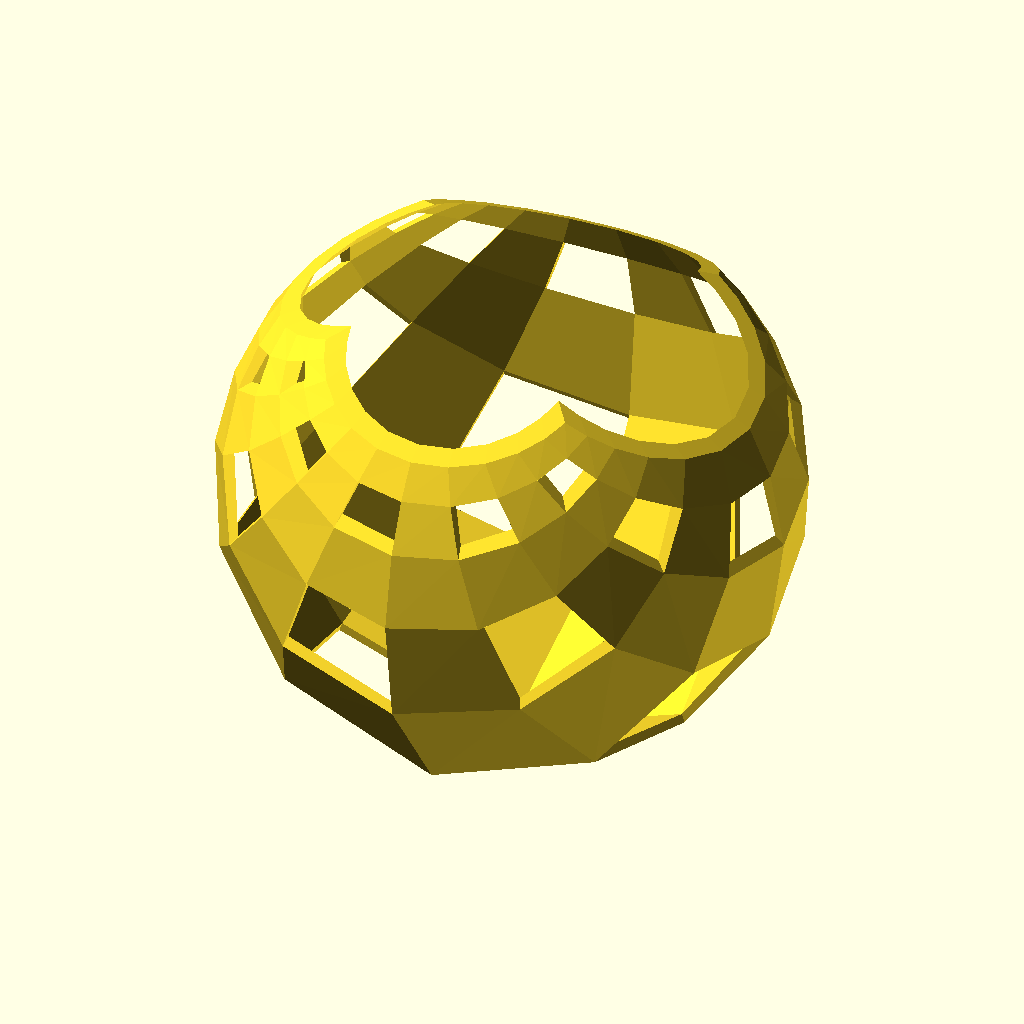
Cell 1 — every parameter at its default value.
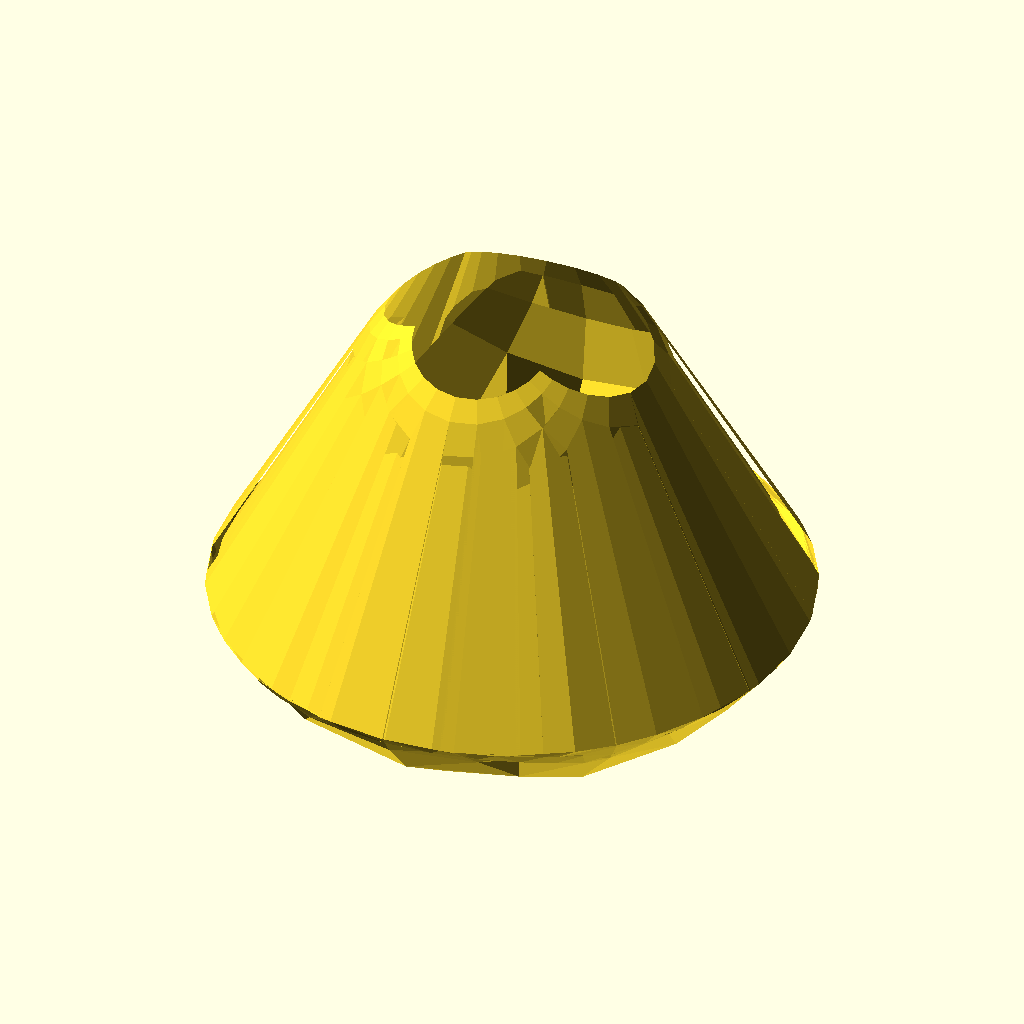
Cell 2: the same model with outer_radius = 200.
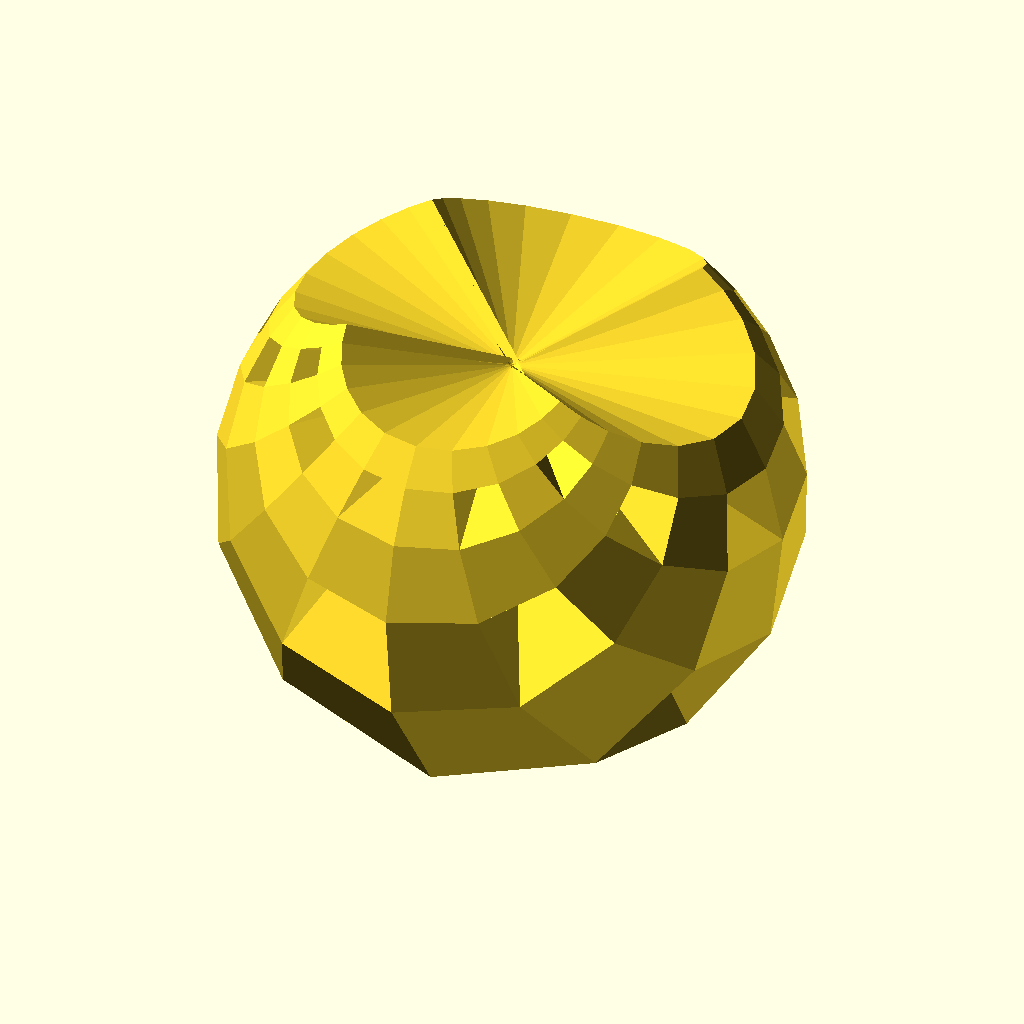
Cell 3 — inner_radius set to 199, the other parameters unchanged.
The same orthographic view direction (rotation 55°, 0°, 25°; colour scheme Cornfield) for every cell, with the view re-fitted per cell, so scale and position can differ between cells.
Source of the model, inputs/thingiverse/files/thing-295281/files/stereographic.scad:
outer_radius=100; //[30:200]
inner_radius=97; //[29:199]

image=[0.000,0.000,0.000,0.000,0.000,0.000,0.000,0.000,0.000,0.000,0.000,0.000,1.000,0.000,1.000,0.000,1.000,0.000,1.000,0.000,1.000,0.000,0.000,0.000,0.000,0.000,0.000,0.000,0.000,0.000,0.000,0.000,0.000,0.000,1.000,0.000,1.000,0.000,1.000,0.000,1.000,0.000,1.000,0.000,0.000,0.000,0.000,0.000,0.000,0.000,0.000,0.000,0.000,0.000,0.000,0.000,1.000,0.000,1.000,0.000,1.000,0.000,1.000,0.000,1.000,0.000,0.000,0.000,0.000,0.000,0.000,0.000,0.000,0.000,0.000,0.000,0.000,0.000,1.000,0.000,1.000,0.000,1.000,0.000,1.000,0.000,1.000,0.000,0.000,0.000,0.000,0.000,0.000,0.000,0.000,0.000,0.000,0.000,0.000,0.000,1.000,0.000,1.000,0.000,1.000,0.000,1.000,0.000,1.000,0.000,0.000,0.000,0.000,0.000,0.000,0.000,0.000,0.000,0.000,0.000,0.000]; // [image_array:75x75]

size=sqrt(len(image));
hsize=size/2;
qsize=size/4;
northpole=[0,0,outer_radius]*1;

for(x=[0:size-1]) {
	for(y=[0:size-1]) {
		if(getPoint(x,y)) {
			drawPoint(x,y);
		}
	}
}

module drawPoint(x,y) {
	xt=x-hsize;
	yt=y-hsize;
	p1=project((xt-0.5)/qsize,(yt-0.5)/qsize);
	p2=project((xt-0.5)/qsize,(yt+0.5)/qsize);
	p3=project((xt+0.5)/qsize,(yt+0.5)/qsize);
	p4=project((xt+0.5)/qsize,(yt-0.5)/qsize);
	p1i=p1*inner_radius;
	p2i=p2*inner_radius;
	p3i=p3*inner_radius;
	p4i=p4*inner_radius;
	p1o=getOuterPoint(p1i);
	p2o=getOuterPoint(p2i);
	p3o=getOuterPoint(p3i);
	p4o=getOuterPoint(p4i);
	polyhedron(points=[p1i,p2i,p3i,p4i,p1o,p2o,p3o,p4o],
		triangles=[[0,1,2],[0,2,3],[4,7,5],[7,6,5]]);
	if(x==0||!getPoint(x-1,y)) {
		polyhedron(points=[p1i,p1o,p2i,p2o],triangles=[[0,1,2],[1,3,2]]);
	}
	if(x==size-1||!getPoint(x+1,y)) {
		polyhedron(points=[p3i,p3o,p4i,p4o],triangles=[[0,1,2],[1,3,2]]);
	}
	if(y==0||!getPoint(x,y-1)) {
		polyhedron(points=[p4i,p4o,p1i,p1o],triangles=[[0,1,2],[1,3,2]]);
	}
	if(y==size-1||!getPoint(x,y+1)) {
		polyhedron(points=[p2i,p2o,p3i,p3o],triangles=[[0,1,2],[1,3,2]]);
	}
}

function project(x,y)=[2*x/(1+x*x+y*y),2*y/(1+x*x+y*y),(x*x+y*y-1)/(1+x*x+y*y)];

function getPoint(x,y)=image[y*size+x]<0.5;

function getOuterPoint(p)=northpole-2*(p[2]-outer_radius)*outer_radius/lengthpow2(p-northpole)*(p-northpole);

function lengthpow2(vec)=scalarProduct(vec,vec);

function scalarProduct(vec1,vec2)=vec1[0]*vec2[0]+vec1[1]*vec2[1]+vec1[2]*vec2[2];
Parameter table extracted from the source (name, type, default, range or options):
outer_radius: number, default 100, range 30 to 200
inner_radius: number, default 97, range 29 to 199
